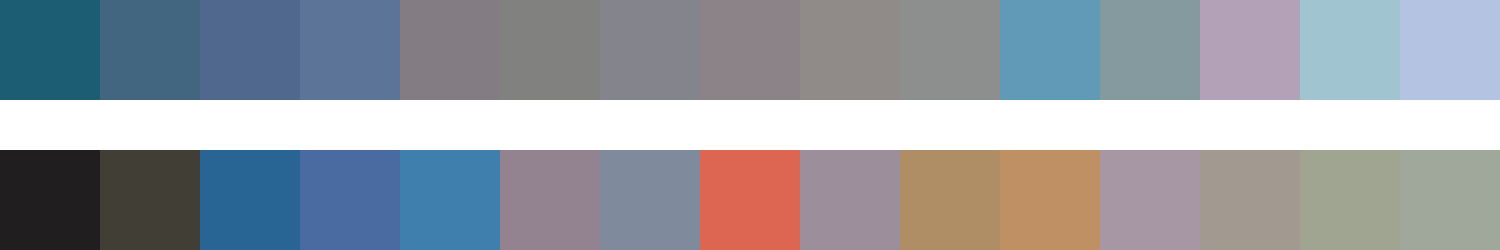

Data behind this chart, as committed beside it:
#1c5d74	#42667f	#50688d	#5b7498	#837d83	#818280	#84848d	#8b8387	#908b88	#8d8e8e	#619ab6	#859a9e	#b2a1b7	#a1c5d0	#b3c3e1
#211e20	#413e36	#286595	#496ba2	#3e7fae	#938390	#7f8a9d	#dd6652	#9d8e9b	#af8e66	#c09065	#a796a4	#a29a91	#a0a592	#a0a89c
